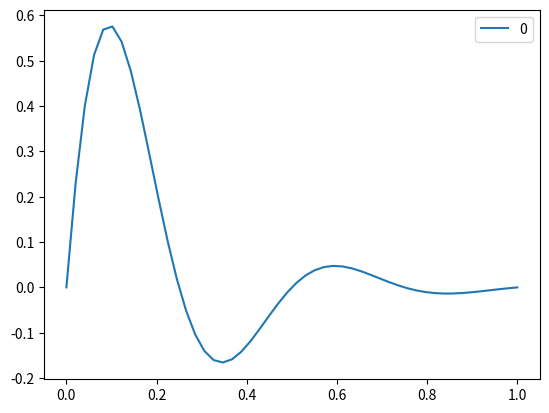

Here is the Python script that generated this plot:
import numpy as np
import matplotlib.pyplot as plt
import pandas as pd
x = np.linspace(0, 1)
y = np.sin(4 * np.pi * x) * np.exp(-5 * x)
t = pd.DataFrame(y, index = x)
t.plot()
plt.show()